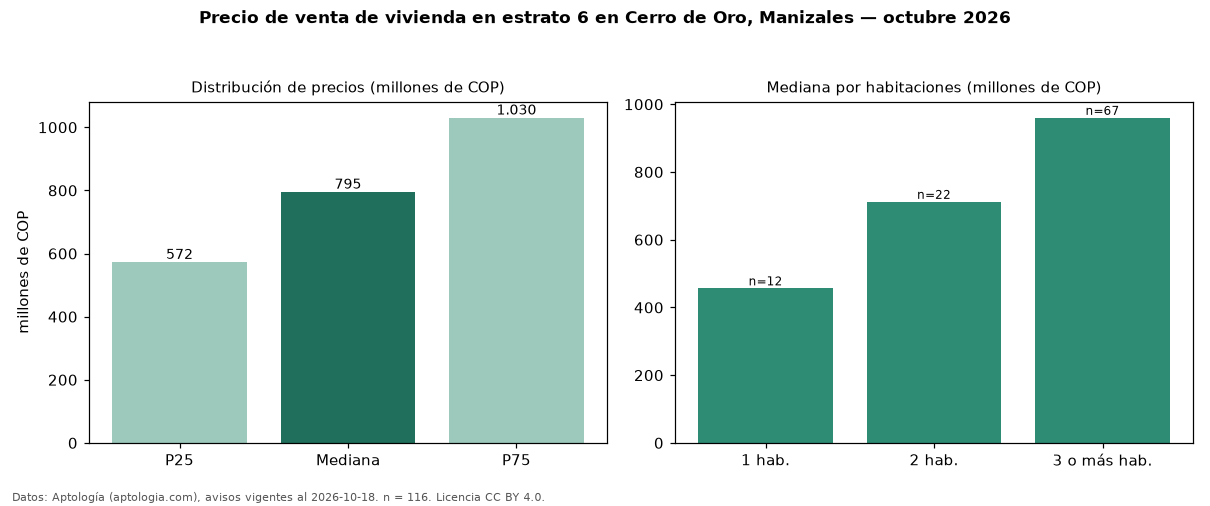

The data file committed next to this chart (first rows):
seccion, metrica, valor, moneda, n
precio, p25, 572500000, COP, 116
precio, mediana, 795000000, COP, 116
precio, p75, 1029945000, COP, 116
precio, minimo, 340000000, COP, 116
precio, maximo, 5500000000, COP, 116
m2, mediana_precio_m2, 8182292, COP, 115
m2, area_mediana_m2, 100.0, m2, 115
admin, mediana_admin_mes, 432150, COP, 30
banos, mediana_banos, 2.0, , 
parqueadero, pct_con_parqueadero, 87.2, %, 109
estrato, estrato_mas_frecuente, 6, , 116
habitaciones, 1, 456500000, COP, 12
habitaciones, 2, 712000000, COP, 22
habitaciones, 3+, 960000000, COP, 67
fuente, fecha_datos, 2026-10-18, , 
fuente, atribucion, https://www.aptologia.com/venta/manizale…, , 
fuente, licencia, CC BY 4.0, , 
